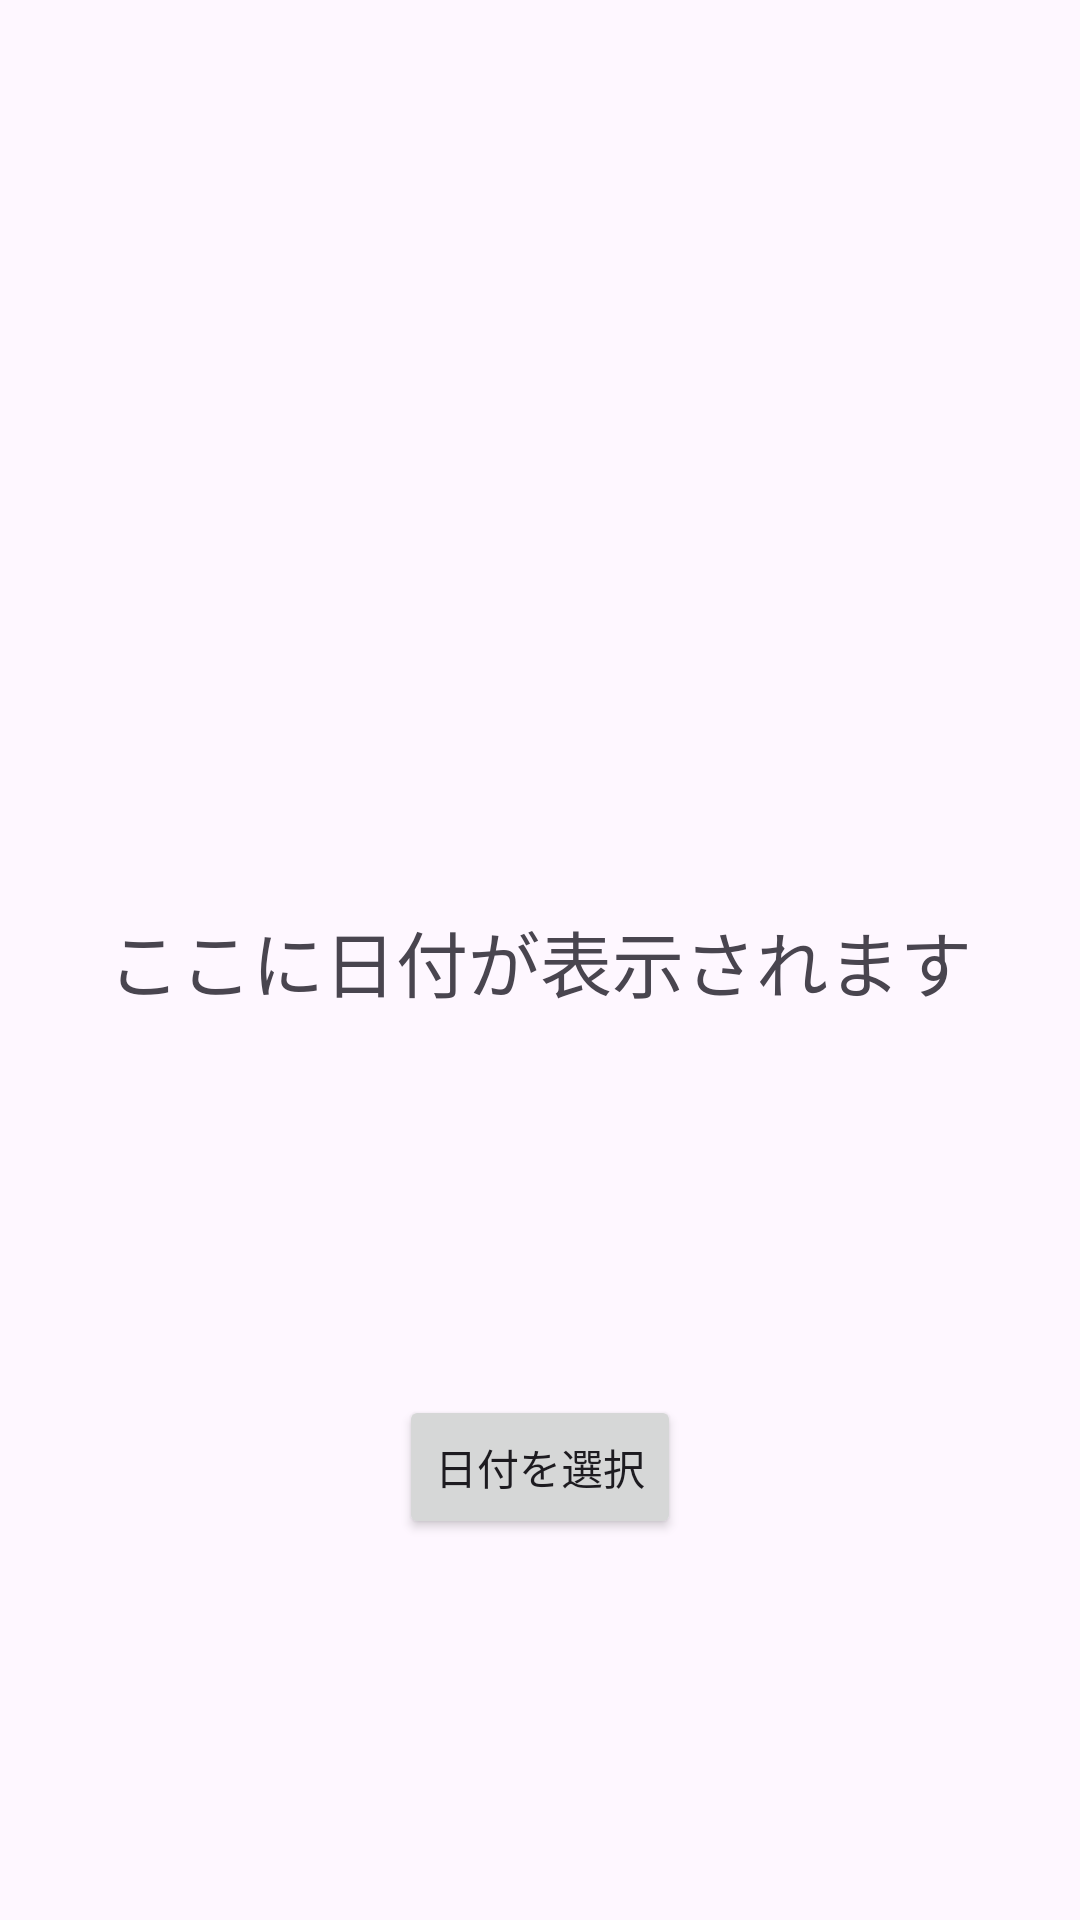

Layout XML and referenced resources for this Android screen:
<!-- AndroidManifest.xml: application theme Theme.DrumRollDatepicker -->
<!-- res/layout/activity_main.xml -->
<?xml version="1.0" encoding="utf-8"?>
<androidx.constraintlayout.widget.ConstraintLayout xmlns:android="http://schemas.android.com/apk/res/android"
    xmlns:app="http://schemas.android.com/apk/res-auto"
    xmlns:tools="http://schemas.android.com/tools"
    android:id="@+id/main"
    android:layout_width="match_parent"
    android:layout_height="match_parent"
    tools:context=".MainActivity">


    <Button
        android:id="@+id/showDatepicker"
        android:layout_width="wrap_content"
        android:layout_height="wrap_content"
        android:text="日付を選択"
        app:layout_constraintBottom_toBottomOf="parent"
        app:layout_constraintEnd_toEndOf="parent"
        app:layout_constraintStart_toStartOf="parent"
        app:layout_constraintTop_toBottomOf="@+id/dateTextView" />

    <TextView
        android:id="@+id/dateTextView"
        android:layout_width="wrap_content"
        android:layout_height="wrap_content"
        android:text="ここに日付が表示されます"
        android:textSize="24sp"
        app:layout_constraintBottom_toBottomOf="parent"
        app:layout_constraintEnd_toEndOf="parent"
        app:layout_constraintStart_toStartOf="parent"
        app:layout_constraintTop_toTopOf="parent" />

</androidx.constraintlayout.widget.ConstraintLayout>
<!-- resources referenced by this layout -->
<resources>
  <style name="Theme.DrumRollDatepicker" parent="Base.Theme.DrumRollDatepicker" />
  <style name="Base.Theme.DrumRollDatepicker" parent="Theme.Material3.DayNight.NoActionBar">
          
          
      </style>
</resources>
